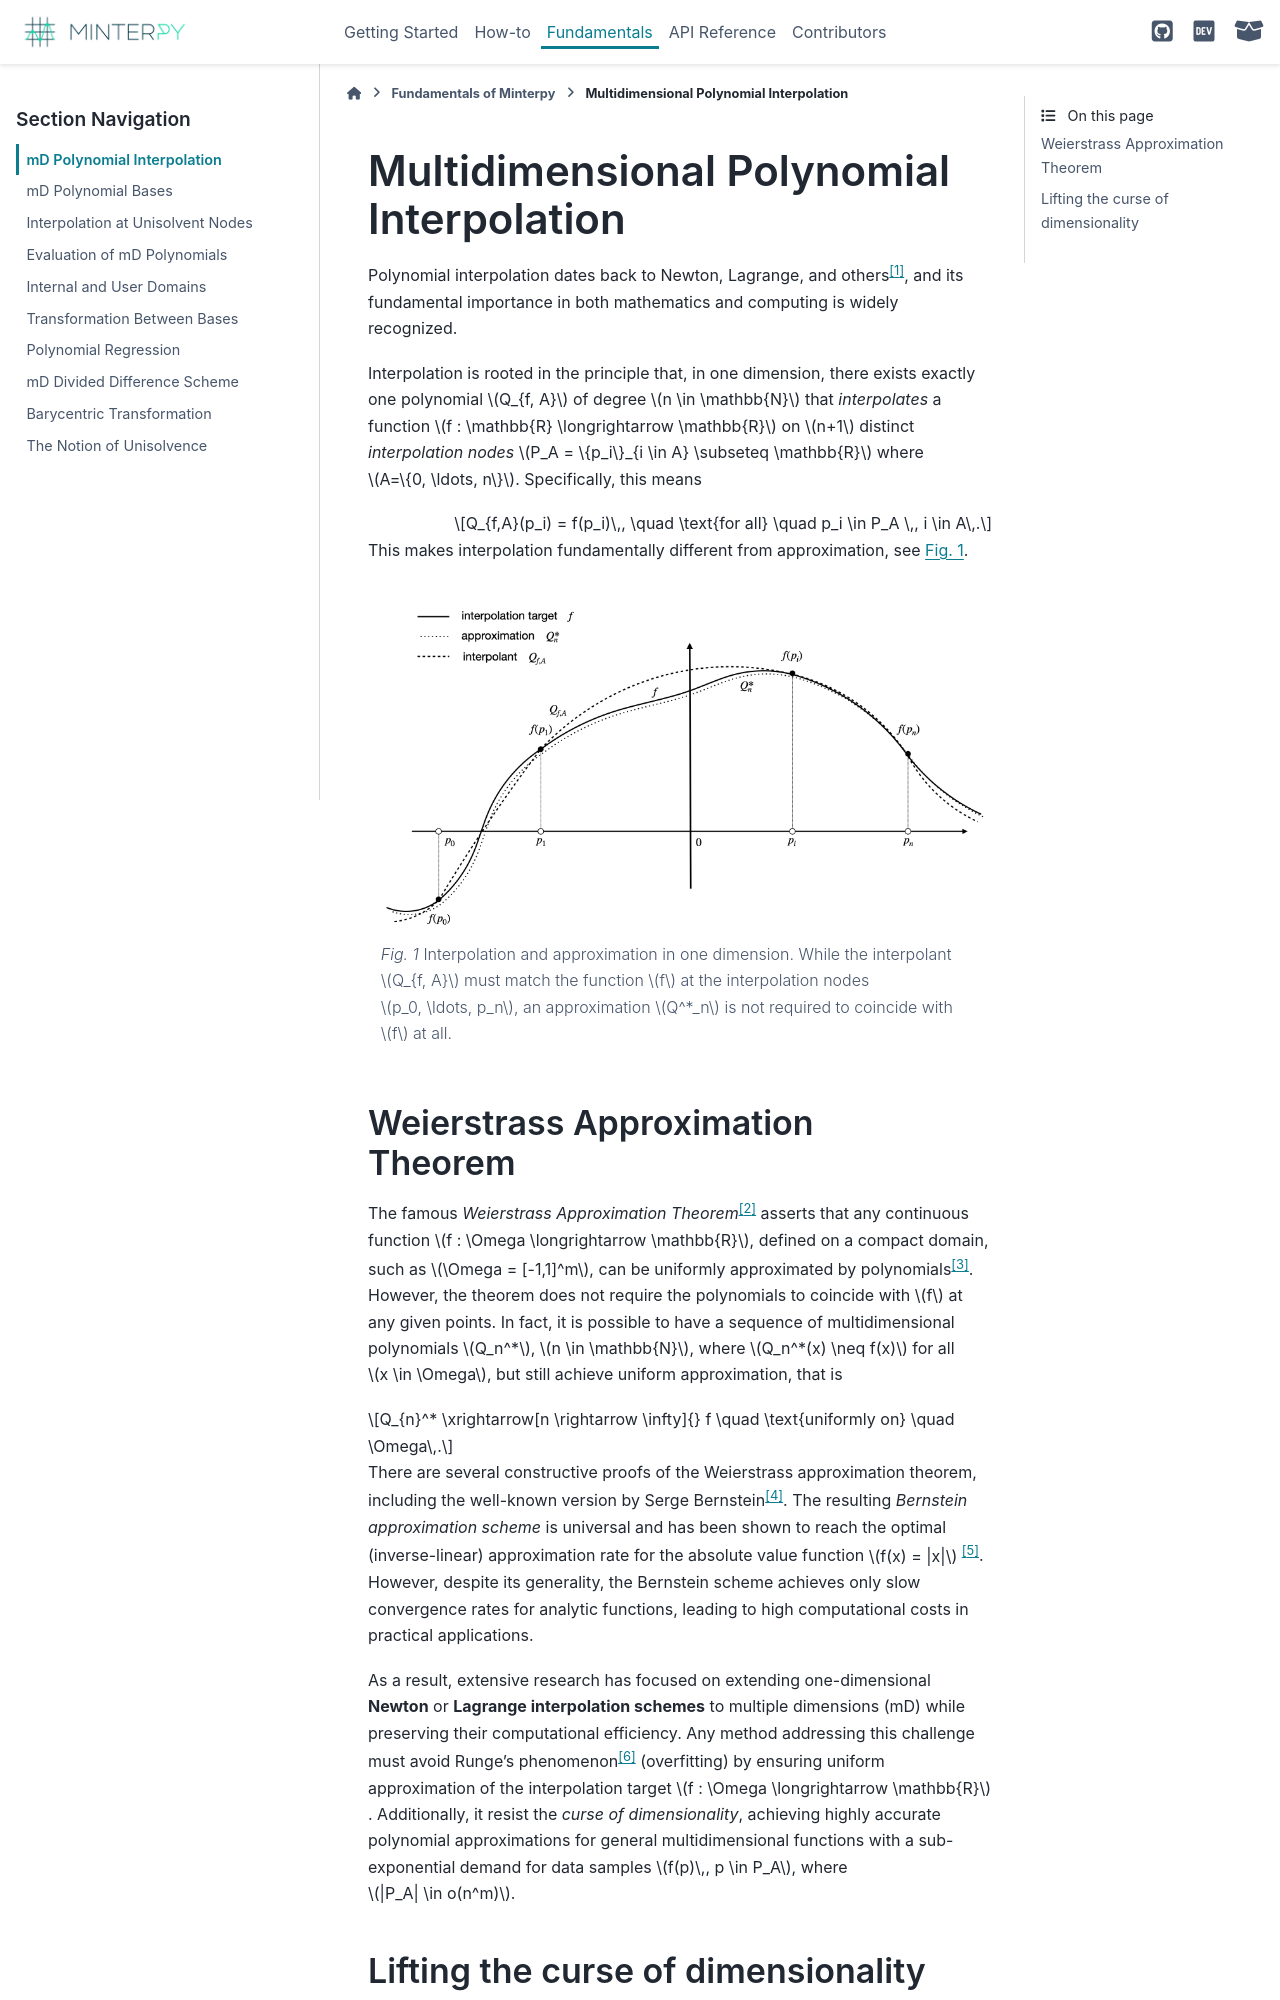

repository: minterpy-project/minterpy · page: latest/fundamentals/interpolation-problem.html · generator: sphinx

=========================================
Multidimensional Polynomial Interpolation
=========================================

Polynomial interpolation dates back to Newton, Lagrange,
and others\ :footcite:`meijering2002`,
and its fundamental importance in both mathematics and computing is widely
recognized.

Interpolation is rooted in the principle that, in one dimension,
there exists exactly one polynomial :math:`Q_{f, A}` of degree
:math:`n \in \mathbb{N}` that *interpolates* a function
:math:`f : \mathbb{R} \longrightarrow \mathbb{R}` on :math:`n+1` distinct
*interpolation nodes* :math:`P_A = \{p_i\}_{i \in A} \subseteq \mathbb{R}`
where :math:`A=\{0, \ldots, n\}`.
Specifically, this means

.. math::

  Q_{f,A}(p_i) = f(p_i)\,, \quad \text{for all} \quad  p_i \in P_A \,, i \in A\,.

This makes interpolation fundamentally different from approximation,
see :numref:`1d_interpol`.

.. _1d_interpol:
.. figure:: ./images/1D_interpol.png
   :align: center

   Interpolation and approximation in one dimension.
   While the interpolant :math:`Q_{f, A}` must match the function :math:`f`
   at the interpolation nodes :math:`p_0, \ldots, p_n`,
   an approximation :math:`Q^*_n` is not required to coincide with :math:`f`
   at all.
